Run: headless pygame with SDL's dummy video driver; simulated clock (each Clock.tick advances the game by its frame time, no real sleeping); random seed 0; keys injected as events and as key.get_pressed() state; no mouse input.
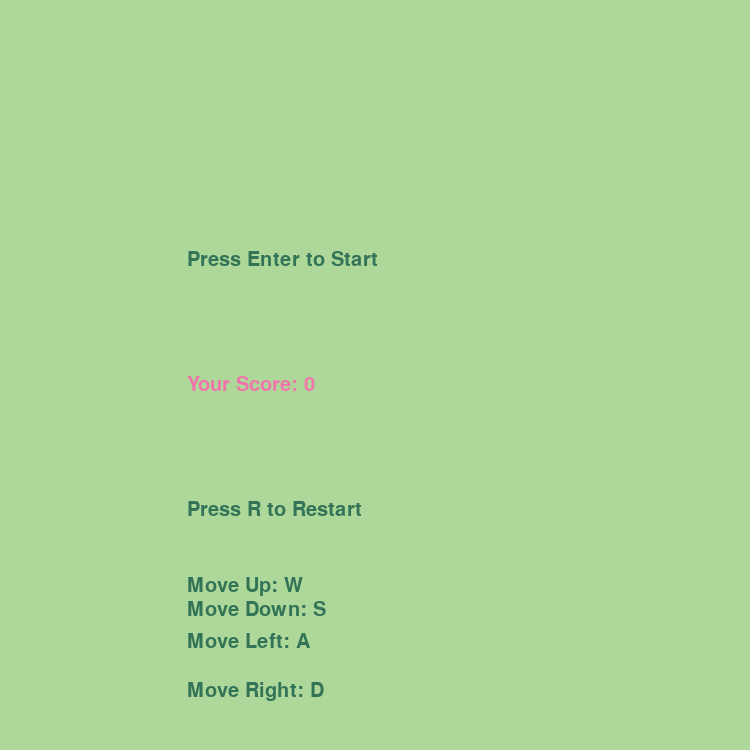
Frame 1 of 4 · flips 1–60 · no input
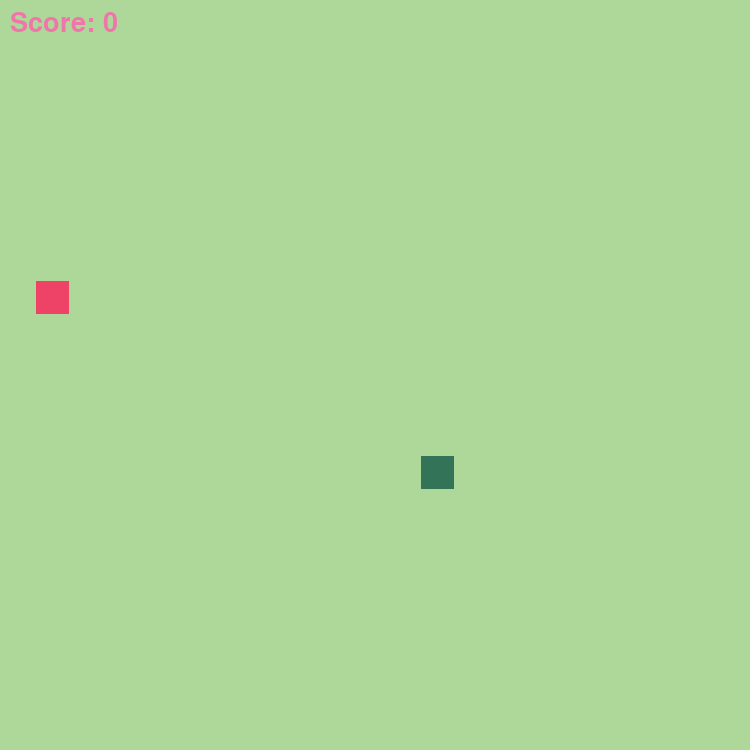
Frame 2 of 4 · flips 61–180 · tapped SPACE, RETURN · held RIGHT (→), D
Frame 3 of 4 · flips 181–300 · held DOWN (↓), S · screen same as frame 1, image omitted
Frame 4 of 4 · flips 301–420 · held LEFT (←), A, UP (↑), W · screen unchanged from frame 3, image omitted

The pygame program that drew these frames:

# snake_game.py

import pygame as pg
from random import randrange

def run_snake_game():
    # Constants
    WINDOW = 750
    TILE_SIZE = 35
    RANGE = (TILE_SIZE // 2, WINDOW - TILE_SIZE // 2, TILE_SIZE)
    get_random_position = lambda: (randrange(*RANGE), randrange(*RANGE))

    # Initializing Pygame
    pg.init()

    # Fonts
    font = pg.font.SysFont('Arial', 30)
    score_font = pg.font.SysFont('Arial', 40)

    # Set up
    snake = pg.Rect(0, 0, TILE_SIZE - 2, TILE_SIZE - 2)
    snake.center = get_random_position()
    length = 1
    segments = [snake.copy()]
    snake_dir = (0, 0)
    time, time_step = 0, 110
    food = snake.copy()
    food.center = get_random_position()
    score = 0

    # Colors
    bg_color = (173, 216, 153)
    snake_color = (51, 115, 87)
    food_color = (238, 66, 102)
    score_color = (240, 117, 170)

    # Screen set up
    screen = pg.display.set_mode([WINDOW] * 2)
    clock = pg.time.Clock()
    dirs = {pg.K_w: 1, pg.K_s: 1, pg.K_a: 1, pg.K_d: 1}

    # Game states
    running = True
    game_active = False

    def draw_text(text, font, color, surface, x, y):
        textobj = font.render(text, True, color)
        textrect = textobj.get_rect()
        textrect.topleft = (x, y)
        surface.blit(textobj, textrect)

    while running:
        for event in pg.event.get():
            if event.type == pg.QUIT:
                running = False
            if event.type == pg.KEYDOWN:
                if event.key == pg.K_RETURN and not game_active:
                    game_active = True
                    score = 0
                if game_active:
                    if event.key == pg.K_w and dirs[pg.K_w]:
                        snake_dir = (0, -TILE_SIZE)
                        dirs = {pg.K_w: 1, pg.K_s: 0, pg.K_a: 1, pg.K_d: 1}
                    if event.key == pg.K_s and dirs[pg.K_s]:
                        snake_dir = (0, TILE_SIZE)
                        dirs = {pg.K_w: 0, pg.K_s: 1, pg.K_a: 1, pg.K_d: 1}
                    if event.key == pg.K_a and dirs[pg.K_a]:
                        snake_dir = (-TILE_SIZE, 0)
                        dirs = {pg.K_w: 1, pg.K_s: 1, pg.K_a: 1, pg.K_d: 0}
                    if event.key == pg.K_d and dirs[pg.K_d]:
                        snake_dir = (TILE_SIZE, 0)
                        dirs = {pg.K_w: 1, pg.K_s: 1, pg.K_a: 0, pg.K_d: 1}
                if event.key == pg.K_r and not game_active:
                    game_active = True
                    snake.center = get_random_position()
                    food.center = get_random_position()
                    length = 1
                    snake_dir = (0, 0)
                    segments = [snake.copy()]

        if game_active:
            screen.fill(bg_color)

            # Check for borders and self-eating:
            self_eating = pg.Rect.collidelist(snake, segments[:-1]) != -1
            if snake.left < 0 or snake.right > WINDOW or snake.top < 0 or snake.bottom > WINDOW or self_eating:
                game_active = False

            # Check for food
            if snake.center == food.center:
                food.center = get_random_position()
                length += 1
                score += 1

            # Draw food
            pg.draw.rect(screen, food_color, food)

            # Draw snake
            [pg.draw.rect(screen, snake_color, segment) for segment in segments]

            time_now = pg.time.get_ticks()
            if time_now - time > time_step:
                time = time_now
                snake.move_ip(snake_dir)
                segments.append(snake.copy())
                segments = segments[-length:]

            # Draw score
            draw_text(f'Score: {score}', score_font, score_color, screen, 10, 10)

        else:
            screen.fill(bg_color)
            draw_text('Press Enter to Start', font, snake_color, screen, WINDOW // 4, WINDOW // 3)
            draw_text(f'Your Score: {score}', font, score_color, screen, WINDOW // 4, WINDOW // 2)
            draw_text('Press R to Restart', font, snake_color, screen, WINDOW // 4, WINDOW // 1.5)
            draw_text('Move Up: W', font, snake_color, screen, WINDOW // 4, WINDOW // 1.3)
            draw_text('Move Down: S', font, snake_color, screen, WINDOW // 4, WINDOW // 1.25)
            draw_text('Move Left: A', font, snake_color, screen, WINDOW // 4, WINDOW // 1.185)
            draw_text('Move Right: D', font, snake_color, screen, WINDOW // 4, WINDOW // 1.1)

        pg.display.flip()
        clock.tick(60)

    pg.quit()

if __name__ == '__main__':
    run_snake_game()
